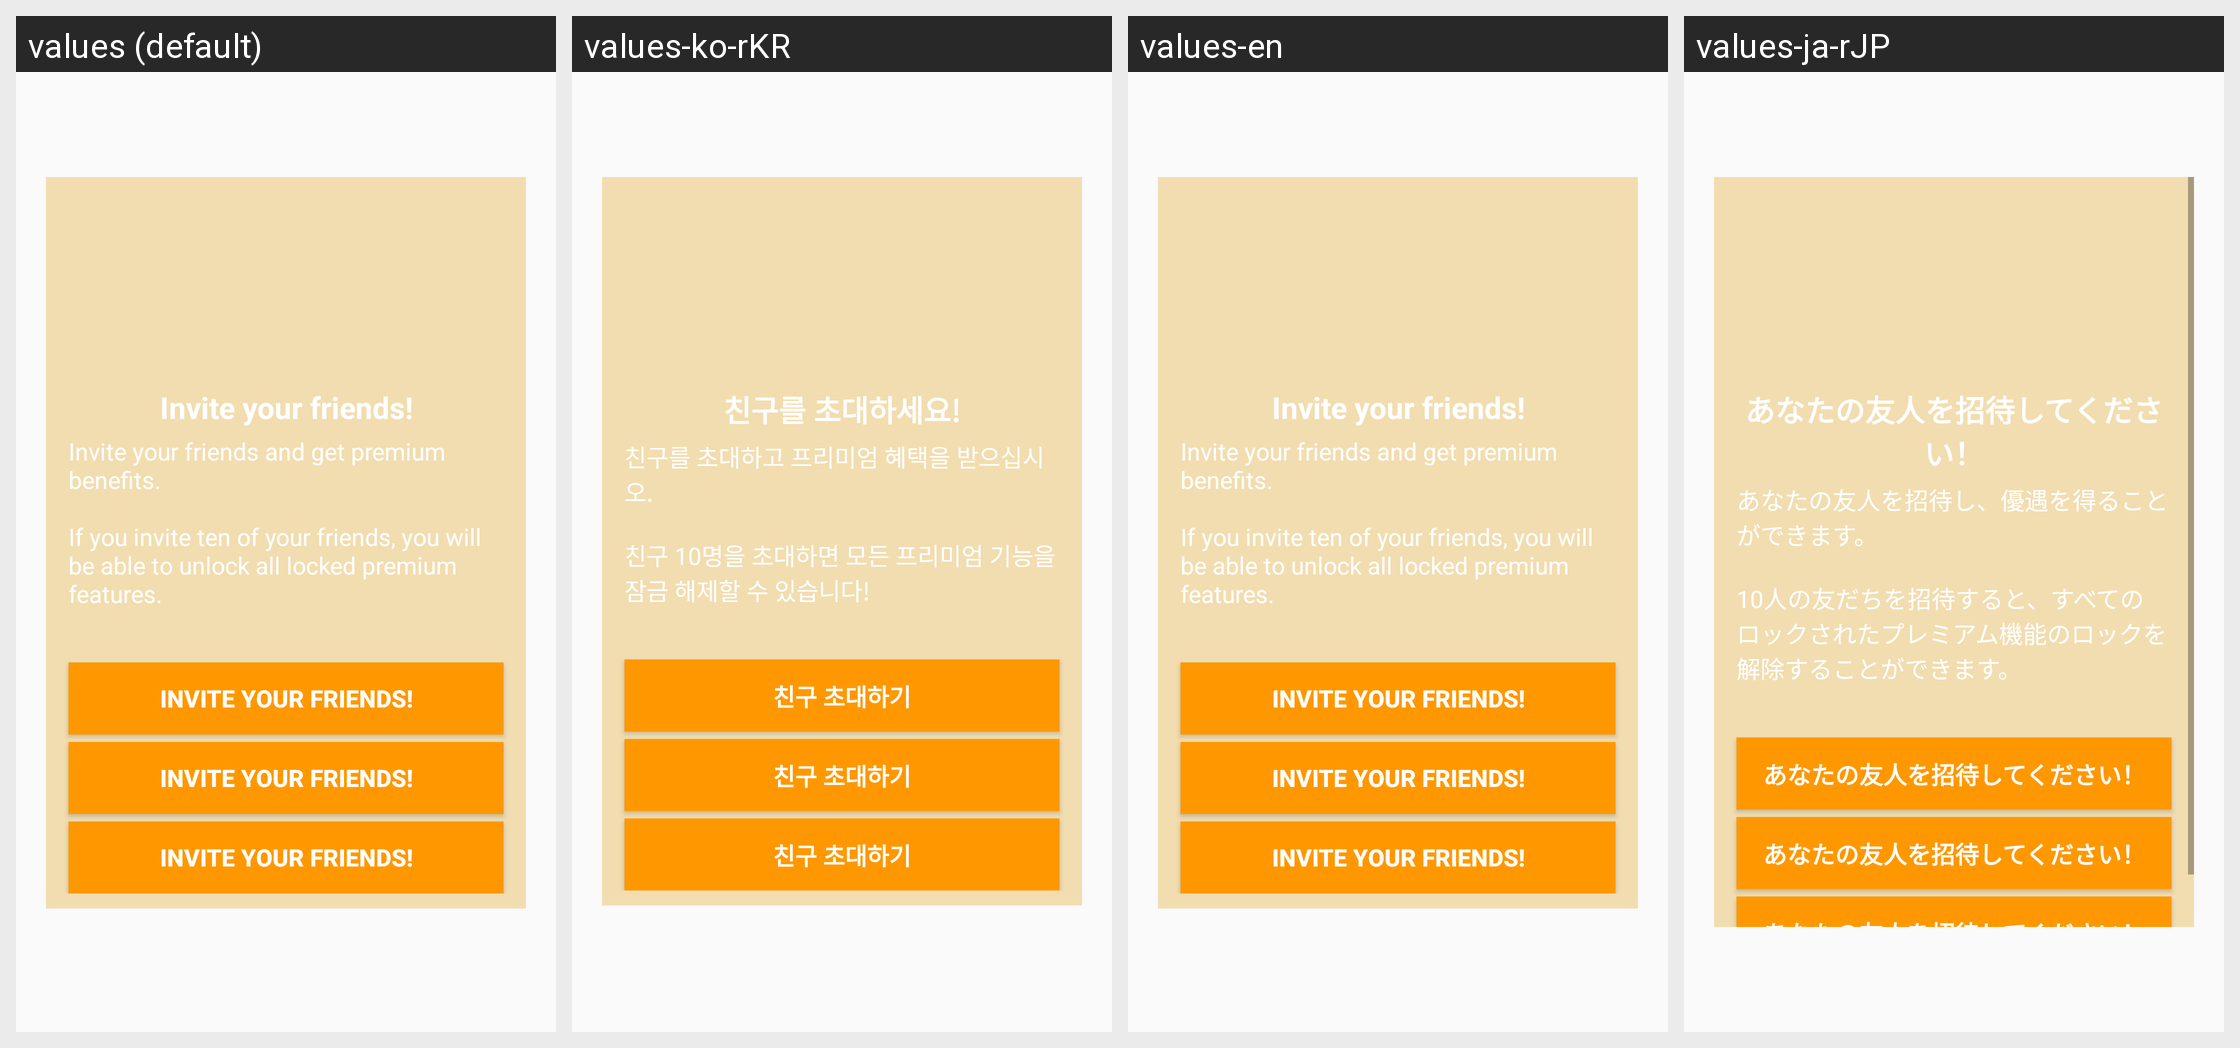

Strings drawn on this Android screen and how each of the app's shown locales translates them:
Android screen res/layout/layout_dialog_common.xml rendered under 4 locales, left to right: values (default), values-ko-rKR, values-en, values-ja-rJP. Device: Nexus 5 (rendered at 1080×1920; each locale shown at half size, 540×960, under a caption strip naming it); theme AppTheme.
Other locales in the repository, not shown: values-in, values-pt, values-ru, values-zh, values-zh-rTW.
Strings drawn on this screen, with the default value and each locale's value (text and hints the layout hard-codes, and strings that could not be matched under every locale, appear in the picture but are not listed):

invitation_tip_title
  values: Invite your friends!
  values-ko-rKR: 친구를 초대하세요!
  values-en: Invite your friends!
  values-ja-rJP: あなたの友人を招待してください！

invitation_tip_content
  values: Invite your friends and get premium benefits.
      
      If you invite ten of your friends, you will be able to unlock all locked premium features.
  values-ko-rKR: 친구를 초대하고 프리미엄 혜택을 받으십시오.
      
      친구 10명을 초대하면 모든 프리미엄 기능을 잠금 해제할 수 있습니다!
  values-en: Invite your friends and get premium benefits.
      
      If you invite ten of your friends, you will be able to unlock all locked premium features.
  values-ja-rJP: あなたの友人を招待し、優遇を得ることができます。
      
      10人の友だちを招待すると、すべてのロックされたプレミアム機能のロックを解除することができます。

invitation_button
  values: Invite your friends!
  values-ko-rKR: 친구 초대하기
  values-en: Invite your friends!
  values-ja-rJP: あなたの友人を招待してください！
